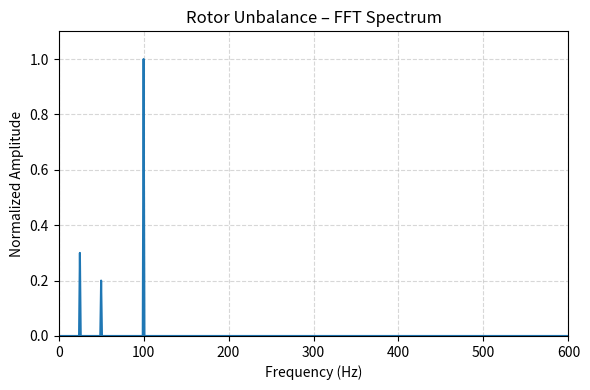

This figure's Python source:
import numpy as np
import pandas as pd
import matplotlib.pyplot as plt
from scipy.fft import fft, fftfreq

fs_line = 50
f_main = 100
fs = 5000
T = 1.0
N = int(fs*T)
t = np.linspace(0, T, N, endpoint=False)

f1, f2 = 25, 50

signal = (
    1.0*np.sin(2*np.pi*f_main*t) +
    0.3*np.sin(2*np.pi*f1*t) +
    0.2*np.sin(2*np.pi*f2*t)
)

pd.DataFrame({"Time(s)": t, "Vibration": signal}) \
  .to_csv("rotor_unbalance.csv", index=False)

fft_vals = (2.0/N)*np.abs(fft(signal))
freqs = fftfreq(N, 1/fs)

plt.figure(figsize=(6,4))
plt.plot(freqs[:N//2], fft_vals[:N//2], linewidth=1.5)
plt.xlim(0,600); plt.ylim(0,1.1)
plt.xlabel("Frequency (Hz)")
plt.ylabel("Normalized Amplitude")
plt.title("Rotor Unbalance – FFT Spectrum")
plt.grid(True, linestyle="--", alpha=0.5)
plt.tight_layout()
plt.savefig("rotor_unbalance_fft.png", dpi=300)
plt.show()
